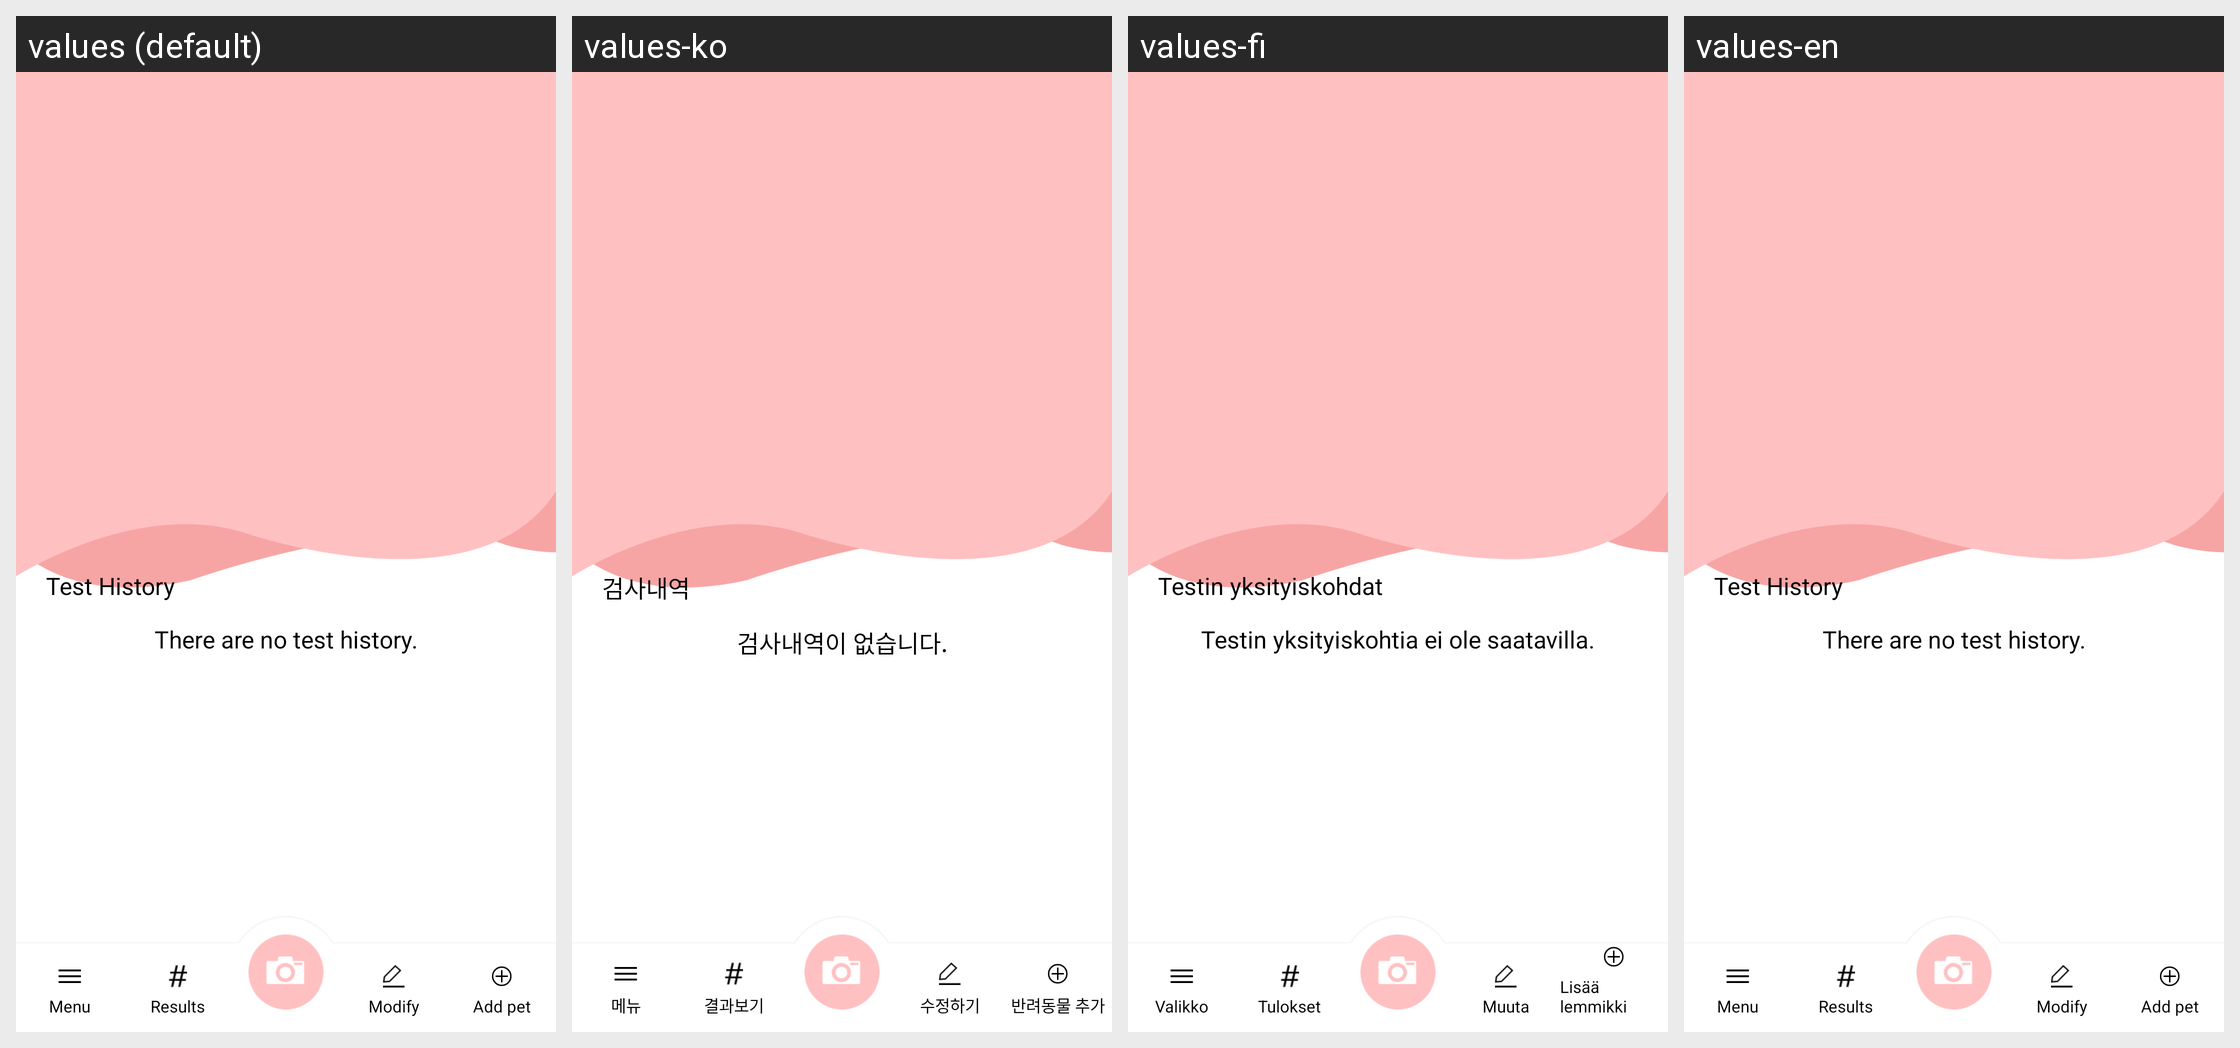

Translations of the strings shown on this Android screen, per locale in the grid:
Android screen res/layout/home.xml rendered under 4 locales, left to right: values (default), values-ko, values-fi, values-en. Device: Nexus 5 (rendered at 1080×1920; each locale shown at half size, 540×960, under a caption strip naming it); theme AppTheme.
Other locales in the repository, not shown: values-zh.
Strings drawn on this screen, with the default value and each locale's value (text and hints the layout hard-codes, and strings that could not be matched under every locale, appear in the picture but are not listed):

test_history
  values: Test History
  values-ko: 검사내역
  values-fi: Testin yksityiskohdat
  values-en: Test History

no_test_history
  values: There are no test history.
  values-ko: 검사내역이 없습니다.
  values-fi: Testin yksityiskohtia ei ole saatavilla.
  values-en: There are no test history.

tab_menu
  values: Menu
  values-ko: 메뉴
  values-fi: Valikko
  values-en: Menu

tab_result
  values: Results
  values-ko: 결과보기
  values-fi: Tulokset
  values-en: Results

main_Modify
  values: Modify
  values-ko: 수정하기
  values-fi: Muuta
  values-en: Modify

menu_add_pet
  values: Add pet
  values-ko: 반려동물 추가
  values-fi: Lisää lemmikki
  values-en: Add pet

tab_modify
  values: Modify
  values-ko: 수정하기
  values-fi: Muuta
  values-en: Modify
